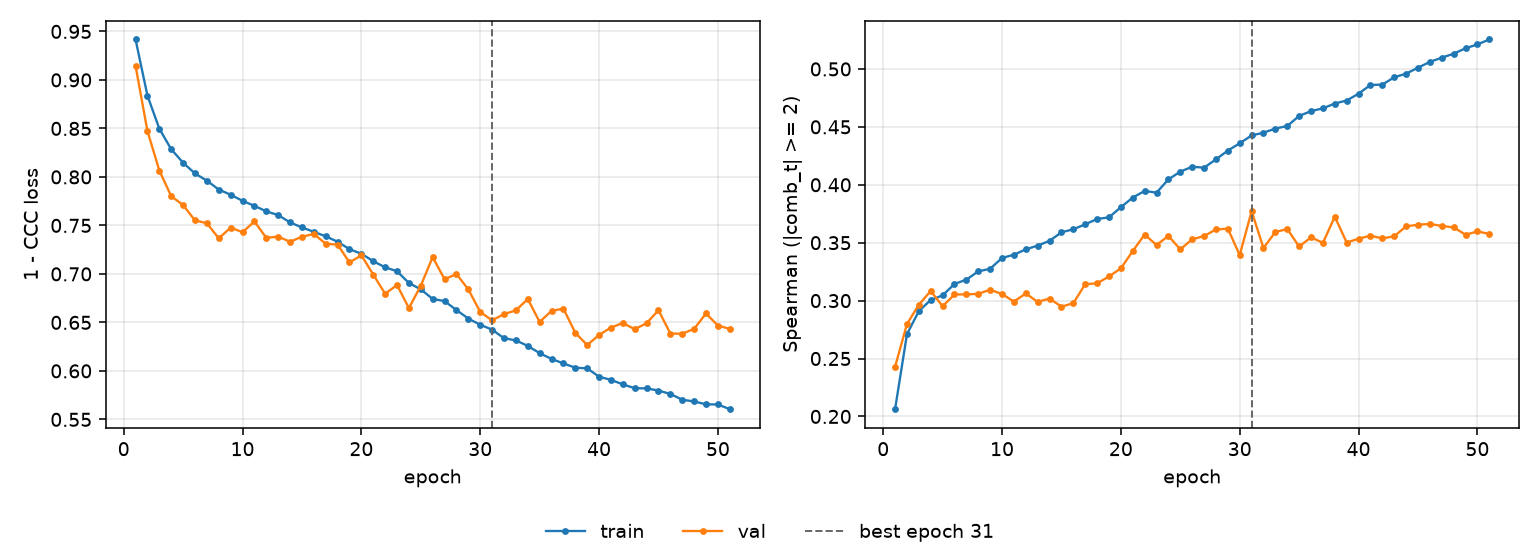

The table this chart was drawn from, first rows:
epoch, tr_loss, vl_loss, tr_sp, vl_sp, is_best
1, 0.9417, 0.9144, 0.2062, 0.2428, False
2, 0.8837, 0.8473, 0.271, 0.2797, False
3, 0.8497, 0.8065, 0.2909, 0.2964, False
4, 0.8285, 0.7802, 0.3006, 0.3083, False
5, 0.8146, 0.7709, 0.3045, 0.2951, False
6, 0.8035, 0.7552, 0.3144, 0.3053, False
7, 0.7961, 0.7522, 0.3181, 0.3053, False
8, 0.787, 0.7367, 0.3252, 0.3059, False
9, 0.7816, 0.7477, 0.3275, 0.3094, False
10, 0.7753, 0.743, 0.3368, 0.3057, False
11, 0.7702, 0.7541, 0.3396, 0.2992, False
12, 0.7645, 0.7372, 0.3443, 0.3061, False
13, 0.7606, 0.7384, 0.3475, 0.2989, False
14, 0.7531, 0.7331, 0.3516, 0.3018, False
15, 0.7479, 0.7384, 0.359, 0.2947, False
16, 0.7434, 0.7412, 0.3616, 0.2978, False
17, 0.7387, 0.7311, 0.3659, 0.3142, False
18, 0.7332, 0.7302, 0.3705, 0.3149, False
19, 0.7255, 0.7118, 0.3719, 0.3208, False
20, 0.7208, 0.7191, 0.3807, 0.3278, False
21, 0.7131, 0.6993, 0.389, 0.3428, False
22, 0.7068, 0.6795, 0.3947, 0.3571, False
23, 0.7028, 0.6886, 0.3932, 0.348, False
24, 0.6906, 0.6647, 0.4047, 0.3558, False
25, 0.6841, 0.6878, 0.4113, 0.3442, False
26, 0.6742, 0.7173, 0.4156, 0.3529, False
27, 0.6719, 0.6945, 0.4148, 0.3557, False
28, 0.6627, 0.6998, 0.4219, 0.3614, False
29, 0.6539, 0.684, 0.4295, 0.3621, False
30, 0.6476, 0.6608, 0.4358, 0.3393, False
31, 0.6425, 0.6521, 0.4426, 0.3772, True
32, 0.6337, 0.6586, 0.445, 0.3454, False
33, 0.6314, 0.6624, 0.4485, 0.3592, False
34, 0.6258, 0.6741, 0.4507, 0.3618, False
35, 0.6183, 0.6505, 0.4594, 0.3467, False
36, 0.6124, 0.6619, 0.4636, 0.3546, False
37, 0.6077, 0.6642, 0.466, 0.3499, False
38, 0.6033, 0.6393, 0.4701, 0.3724, False
39, 0.6026, 0.6266, 0.4728, 0.3501, False
40, 0.594, 0.6371, 0.4786, 0.3534, False
41, 0.5907, 0.6447, 0.4862, 0.3561, False
42, 0.5862, 0.6494, 0.4865, 0.3537, False
43, 0.5821, 0.643, 0.4928, 0.3555, False
44, 0.582, 0.6492, 0.4959, 0.3642, False
45, 0.5797, 0.6625, 0.5011, 0.3655, False
46, 0.5762, 0.6385, 0.5061, 0.3662, False
47, 0.5703, 0.6383, 0.5097, 0.3645, False
48, 0.5685, 0.6434, 0.5132, 0.3632, False
49, 0.5655, 0.6592, 0.5178, 0.3569, False
50, 0.5654, 0.6467, 0.5212, 0.3597, False
51, 0.5605, 0.6433, 0.5254, 0.3577, False
